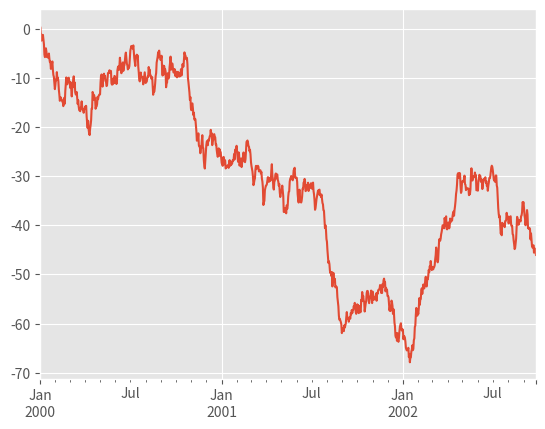
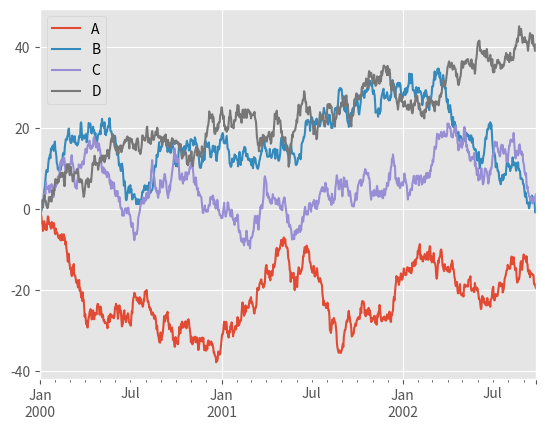
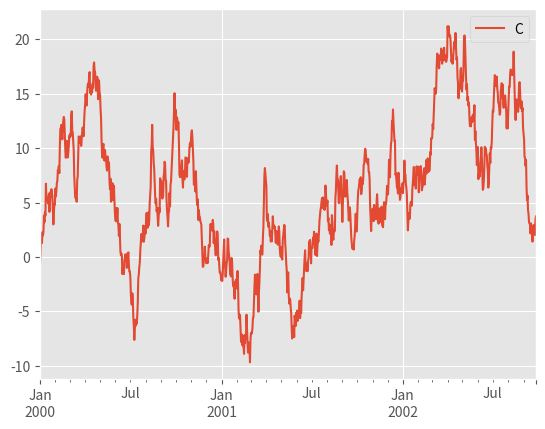

Here is the Python script that generated these plots, in order:
# coding=utf-8
import matplotlib.pyplot as plt
import matplotlib
import numpy as np
import pandas as pd
matplotlib.style.use('ggplot')

# pd.date_range()生成一个时间索引
np.random.seed(123456)
ts = pd.Series(np.random.randn(1000), index=pd.date_range('1/1/2000', periods=1000))
ts = ts.cumsum()  # 第i个元素为前i个的和
ts.plot()
plt.show()

# 默认DF的每一列作为一条线绘制出来
df = pd.DataFrame(np.random.randn(1000, 4), index=ts.index, columns=list('ABCD'))
df = df.cumsum()
df.plot()
plt.show()

# 只绘制DF的某一列
df.plot(y='C')
